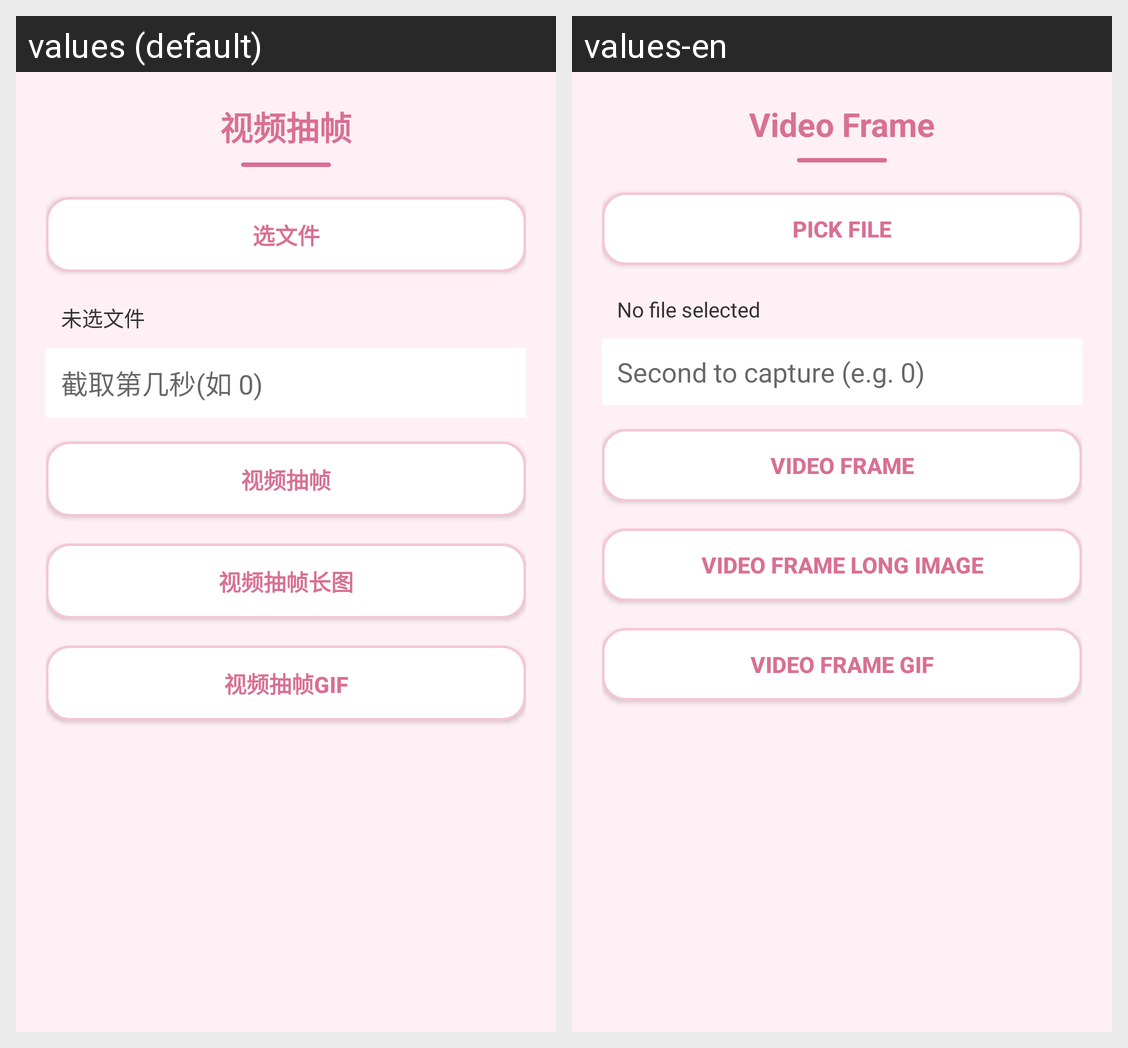

Locale-by-locale string values for the Android screen shown in this grid:
Android screen res/layout/activity_video_frame.xml rendered under 2 locales, left to right: values (default), values-en. Device: Nexus 5 (rendered at 1080×1920; each locale shown at half size, 540×960, under a caption strip naming it); theme Theme.AppCompat.Light.NoActionBar.
Strings drawn on this screen, with the default value and each locale's value (text and hints the layout hard-codes, and strings that could not be matched under every locale, appear in the picture but are not listed):

title_video_frame
  values: 视频抽帧
  values-en: Video Frame

file_enc_pick
  values: 选文件
  values-en: Pick File

file_enc_none
  values: 未选文件
  values-en: No file selected

vf_sec_hint
  values: 截取第几秒(如 0)
  values-en: Second to capture (e.g. 0)

media_tool_frame
  values: 视频抽帧
  values-en: Video Frame

video_frame_long_dir
  values: 视频抽帧长图
  values-en: Video Frame Long Image

video_frame_gif_dir
  values: 视频抽帧GIF
  values-en: Video Frame GIF
